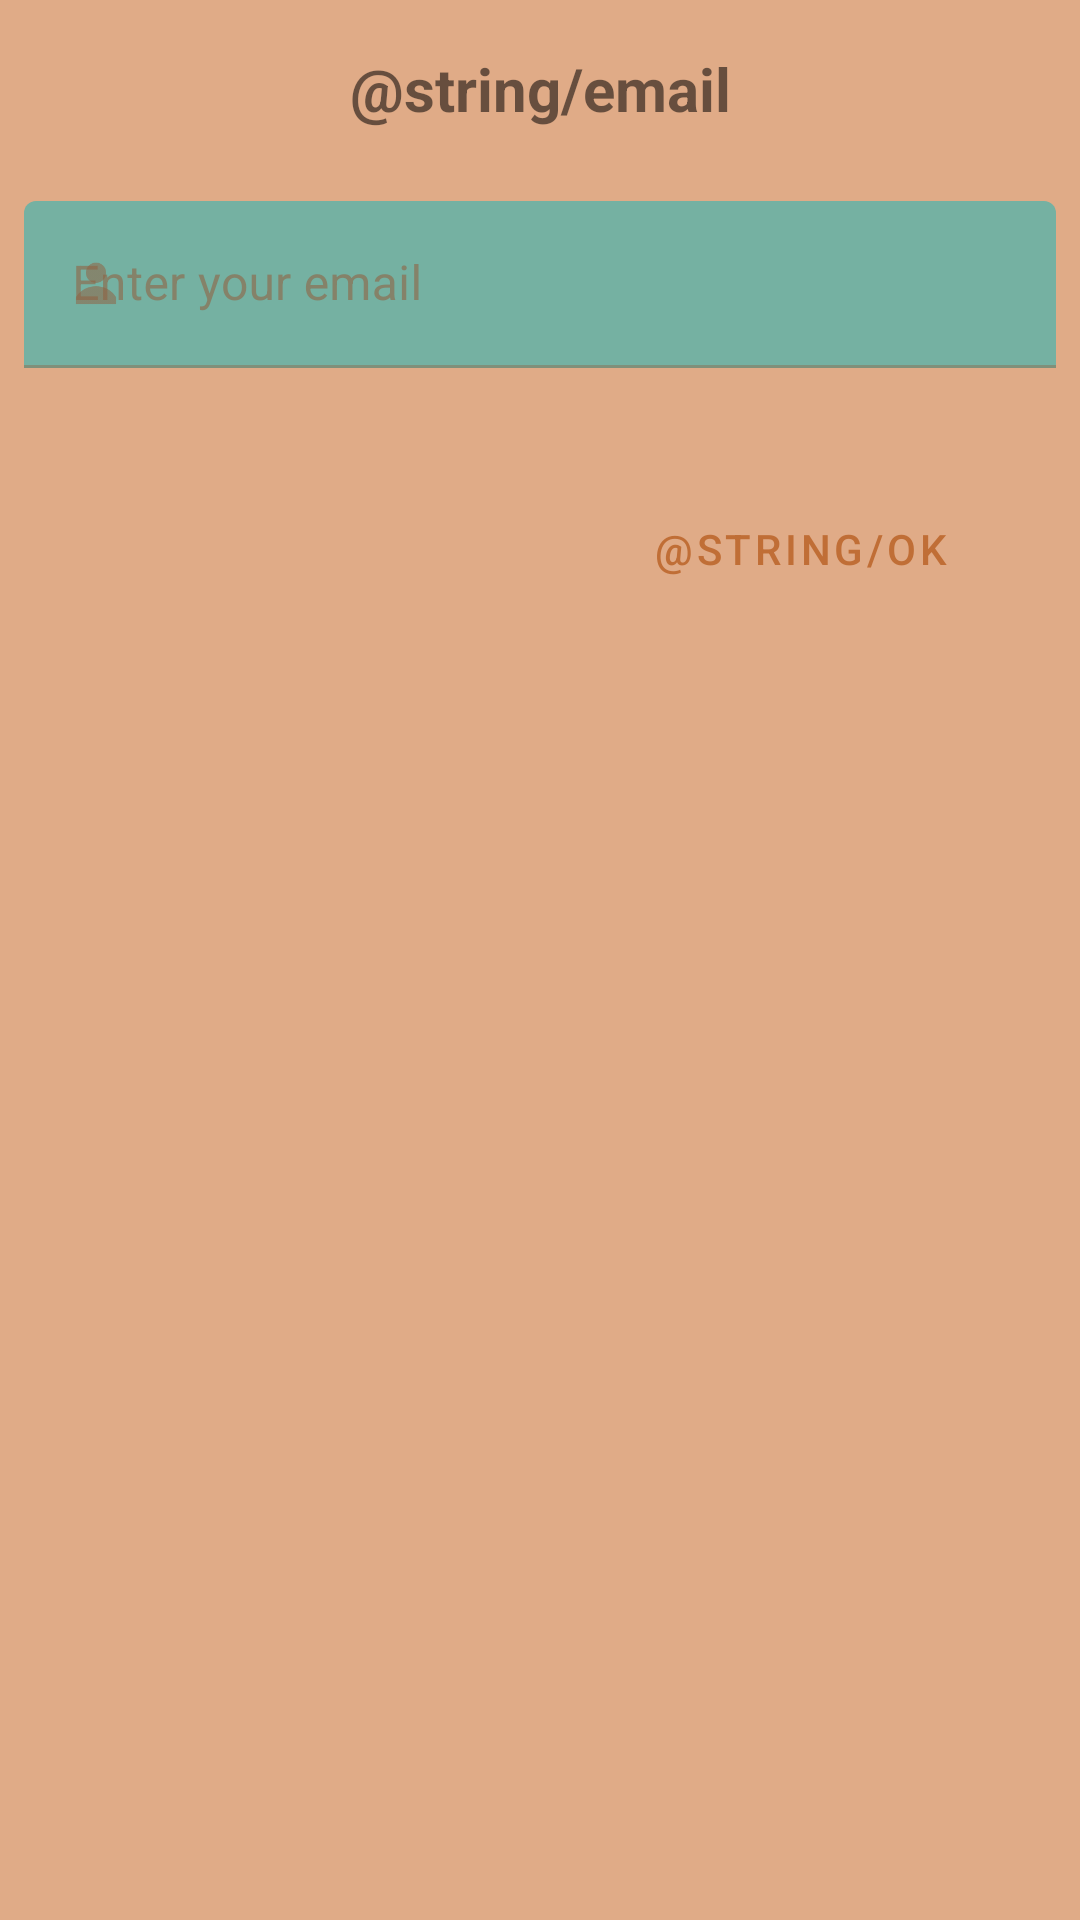

Write the Android layout XML for this screen, with the resource values it uses.
<!-- AndroidManifest.xml: application theme MyThemeIsMaterialDesign -->
<!-- res/layout/activity_forgot_password.xml -->
<?xml version="1.0" encoding="utf-8"?>
<RelativeLayout xmlns:android="http://schemas.android.com/apk/res/android"
    xmlns:app="http://schemas.android.com/apk/res-auto"
    style="@style/MyThemeIsMaterialDesign.NoActionBar"
    android:layout_width="match_parent"
    android:layout_height="match_parent">

    <TextView
        android:id="@+id/titleTextAuthorization"
        android:layout_width="match_parent"
        android:layout_height="wrap_content"
        android:gravity="center"
        android:layout_margin="@dimen/margin_16"
        android:text="@string/email"
        android:textSize="20sp"
        android:textStyle="bold" />

    <com.google.android.material.textfield.TextInputLayout
        android:id="@+id/editTextAuthorizationForgotPasswordTitle"
        style="@style/MyThemeIsMaterialDesign.Authorization.EditText"
        android:layout_width="match_parent"
        android:layout_height="wrap_content"
        android:layout_below="@id/titleTextAuthorization"
        android:layout_margin="@dimen/margin_8"
        android:hint="@string/enter_your_email"
        app:errorEnabled="true"
        app:startIconDrawable="@drawable/list_item_icon_size_login">

        <com.google.android.material.textfield.TextInputEditText
            android:id="@+id/editTextForgotPassword"
            android:layout_width="match_parent"
            android:layout_height="wrap_content" />

    </com.google.android.material.textfield.TextInputLayout>


    <com.google.android.material.button.MaterialButton
        style="@style/Widget.MaterialComponents.Button.TextButton"
        android:id="@+id/buttonOkLogIn"
        android:layout_width="wrap_content"
        android:layout_height="wrap_content"
        android:layout_below="@id/editTextAuthorizationForgotPasswordTitle"
        android:layout_alignParentEnd="true"
        android:layout_marginEnd="36dp"
        android:layout_marginTop="@dimen/padding_8"
        android:text="@string/ok"/>


</RelativeLayout>
<!-- resources referenced by this layout -->
<resources>
  <dimen name="margin_16">16dp</dimen>
  <dimen name="margin_8">8dp</dimen>
  <dimen name="padding_8">8dp</dimen>
  <!-- drawable list_item_icon_size_login (drawable) -->
  <?xml version="1.0" encoding="utf-8"?>
  <layer-list xmlns:tools="http://schemas.android.com/tools"
      xmlns:android="http://schemas.android.com/apk/res/android">
  
      <item
          android:drawable="@drawable/icons_login"
          android:width="@dimen/icon_size_login"
          android:height="@dimen/icon_size_login" />
  
  </layer-list>
  <string name="enter_your_email">Enter your email</string>
  <style name="MyThemeIsMaterialDesign.Authorization.EditText" parent="Widget.MaterialComponents.TextInputLayout.FilledBox">
          <item name="cornerRadius">@dimen/corner_radius_edit_text_16</item>
      </style>
  <style name="MyThemeIsMaterialDesign.NoActionBar">
          <item name="windowActionBar">false</item>
          <item name="windowNoTitle">true</item>
      </style>
  <style name="MyThemeIsMaterialDesign" parent="Theme.MaterialComponents.Light.DarkActionBar.Bridge">
          
          <item name="colorPrimary">@color/my_app_primary_color</item>
          <item name="colorSecondary">@color/my_app_secondary_color</item>
          <item name="android:colorBackground">@color/my_app_background_color</item>
          <item name="colorError">@color/my_app_error_color</item>
          
          <item name="colorPrimaryVariant">@color/my_app_primary_variant_color</item>
          <item name="colorSecondaryVariant">@color/my_app_secondary_variant_color</item>
          <item name="colorSurface">@color/my_app_surface_color</item>
          <item name="colorOnPrimary">@color/my_app_color_on_primary</item>
          <item name="colorOnSecondary">@color/my_app_color_on_secondary</item>
          <item name="colorOnBackground">@color/my_app_color_on_background</item>
          <item name="colorOnError">@color/my_app_color_on_error</item>
          <item name="colorOnSurface">@color/my_app_color_on_surface</item>
      </style>
  <!-- drawable icons_login: png bitmap (drawable, 1582 bytes) -->
  <dimen name="icon_size_login">18dp</dimen>
  <dimen name="corner_radius_edit_text_16">16dp</dimen>
  <color name="my_app_primary_color">#C06E36</color>
  <color name="my_app_secondary_color">#227A6B</color>
  <color name="my_app_background_color">#E0AB87</color>
  <color name="my_app_error_color">#7C0000</color>
  <color name="my_app_primary_variant_color">#7D3D12</color>
  <color name="my_app_secondary_variant_color">#0B4F44</color>
  <color name="my_app_surface_color">#72BCB0</color>
  <color name="my_app_color_on_primary">#72BCB0</color>
  <color name="my_app_color_on_secondary">#906243</color>
  <color name="my_app_color_on_background">#906243</color>
  <color name="my_app_color_on_error">#CFB6B6</color>
  <color name="my_app_color_on_surface">#906243</color>
</resources>
